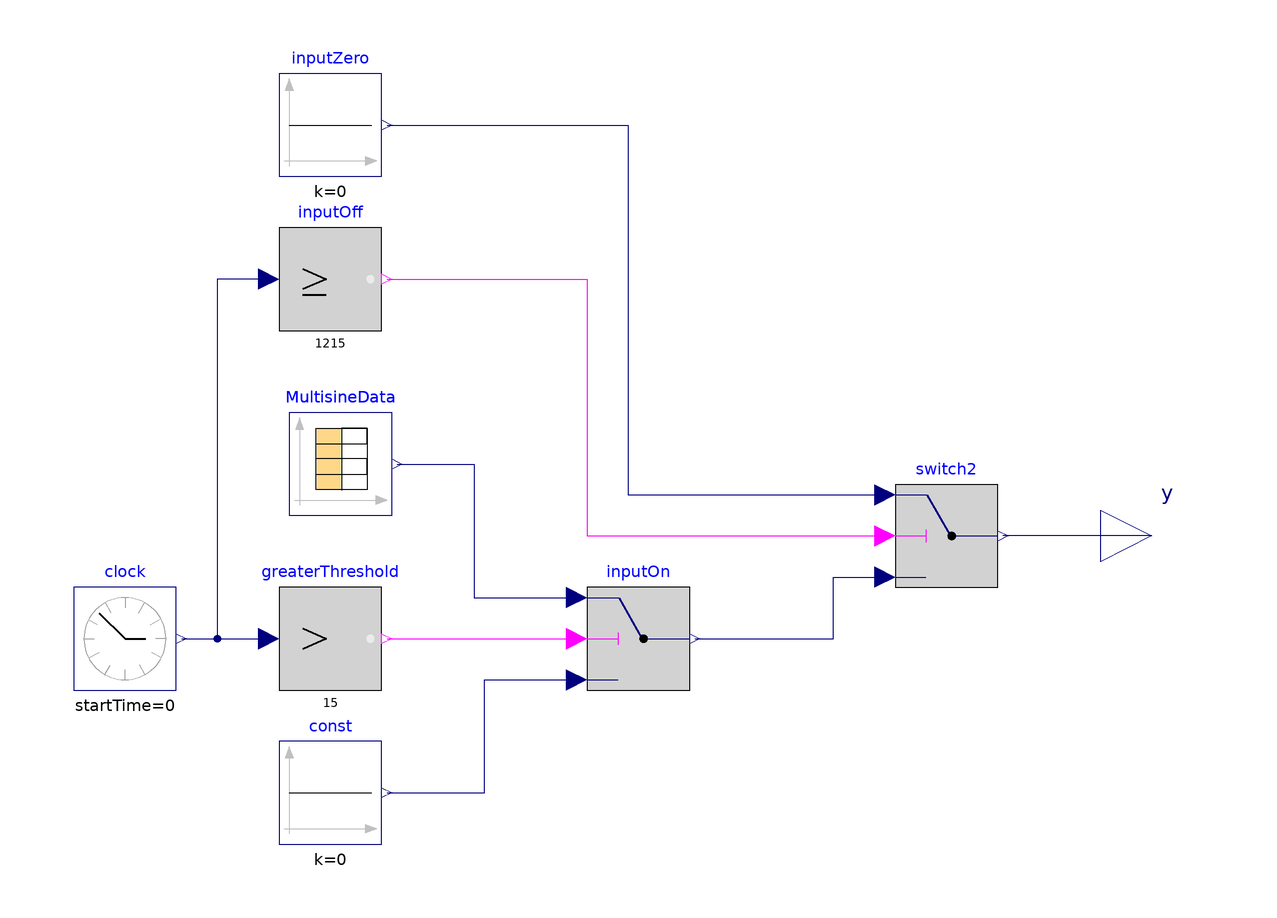

The component connection diagram of the Modelica model below, drawn from its own Placement and Line annotations.

model TimedInputInjection
  "Model to inject a designed signal on specified time points."
  extends Modelica.Blocks.Interfaces.SO;
  Modelica.Blocks.Sources.Constant const(k=0)
    annotation (Placement(transformation(extent={{-60,-60},{-40,-40}})));
  Modelica.Blocks.Sources.ContinuousClock clock
    annotation (Placement(transformation(extent={{-100,-30},{-80,-10}})));
  Modelica.Blocks.Logical.GreaterThreshold greaterThreshold(threshold=
       15)
    annotation (Placement(transformation(extent={{-60,-30},{-40,-10}})));
  Modelica.Blocks.Logical.Switch inputOn
    annotation (Placement(transformation(extent={{0,-30},{20,-10}})));
  Modelica.Blocks.Sources.Constant inputZero(k=0) annotation (
      Placement(transformation(extent={{-60,70},{-40,90}})));
  Modelica.Blocks.Logical.Switch switch2
    annotation (Placement(transformation(extent={{60,-10},{80,10}})));
  Modelica.Blocks.Logical.GreaterEqualThreshold inputOff(threshold=
        1215)
             annotation (Placement(transformation(extent={{-60,40},{
            -40,60}})));
  InputData MultisineData
    annotation (Placement(transformation(extent={{-58,4},{-38,24}})));
equation
  connect(clock.y, greaterThreshold.u)
    annotation (Line(points={{-79,-20},{-62,-20}},
                                               color={0,0,127}));
  connect(greaterThreshold.y,inputOn. u2)
    annotation (Line(points={{-39,-20},{-2,-20}},
                                              color={255,0,255}));
  connect(const.y, inputOn.u3) annotation (Line(points={{-39,-50},{
          -20,-50},{-20,-28},{-2,-28}}, color={0,0,127}));
  connect(y, switch2.y)
    annotation (Line(points={{110,0},{81,0}}, color={0,0,127}));
  connect(inputOn.y, switch2.u3) annotation (Line(points={{21,-20},{
          48,-20},{48,-8},{58,-8}}, color={0,0,127}));
  connect(inputOff.u, greaterThreshold.u) annotation (Line(points={{
          -62,50},{-72,50},{-72,-20},{-62,-20}}, color={0,0,127}));
  connect(inputZero.y, switch2.u1) annotation (Line(points={{-39,80},
          {8,80},{8,8},{58,8}}, color={0,0,127}));
  connect(inputOff.y, switch2.u2) annotation (Line(points={{-39,50},{
          0,50},{0,0},{58,0}}, color={255,0,255}));
  connect(MultisineData.y[1], inputOn.u1) annotation (Line(points={
          {-37,14},{-22,14},{-22,-12},{-2,-12}}, color={0,0,127}));
  annotation (Diagram(coordinateSystem(extent={{-100,-100},{100,100}})), Icon(
        coordinateSystem(extent={{-100,-100},{100,100}}), graphics={
        Line(points={{80,0},{60,0}}, color={160,160,164}),
        Line(
          points={{0,0},{40,0}},
          thickness=0.5),
        Line(
          points={{0,0},{0,50}},
          thickness=0.5),
        Line(points={{0,80},{0,60}}, color={160,160,164}),
        Line(points={{37,70},{26,50}}, color={160,160,164}),
        Line(points={{70,38},{49,26}}, color={160,160,164}),
                          Line(
          points={{80,0.1},{68.7,34.3},{61.5,53.2},{55.1,66.5},{49.4,74.7},{43.8,
              79.2},{38.2,79.9},{32.6,76.7},{26.9,69.8},{21.3,59.5},{14.9,44.2},
              {6.83,21.3},{-10.1,-30.7},{-17.3,-50.1},{-23.7,-64.1},{-29.3,-73},
              {-35,-78.3},{-40.6,-79.9},{-46.2,-77.5},{-51.9,-71.4},{-57.5,-61.8},
              {-63.9,-47.1},{-72,-24.7},{-80,0.1}},
          color={255,170,255},
          smooth=Smooth.Bezier,
          origin={-12,17.9},
          rotation=90),   Line(
          points={{80,0.1},{68.7,34.3},{61.5,53.2},{55.1,66.5},{49.4,74.7},{43.8,
              79.2},{38.2,79.9},{32.6,76.7},{26.9,69.8},{21.3,59.5},{14.9,44.2},
              {6.83,21.3},{-10.1,-30.7},{-17.3,-50.1},{-23.7,-64.1},{-29.3,-73},
              {-35,-78.3},{-40.6,-79.9},{-46.2,-77.5},{-51.9,-71.4},{-57.5,-61.8},
              {-63.9,-47.1},{-72,-24.7},{-80,0.1}},
          color={162,29,33},
          smooth=Smooth.Bezier,
          origin={-6,-20.1},
          rotation=90),   Line(
          points={{80,0.1},{68.7,34.3},{61.5,53.2},{55.1,66.5},{49.4,74.7},{43.8,
              79.2},{38.2,79.9},{32.6,76.7},{26.9,69.8},{21.3,59.5},{14.9,44.2},
              {6.83,21.3},{-10.1,-30.7},{-17.3,-50.1},{-23.7,-64.1},{-29.3,-73},
              {-35,-78.3},{-40.6,-79.9},{-46.2,-77.5},{-51.9,-71.4},{-57.5,-61.8},
              {-63.9,-47.1},{-72,-24.7},{-80,0.1}},
          color={255,0,0},
          smooth=Smooth.Bezier,
          origin={-10,-2.1},
          rotation=90)}),preferredView="diagram");
end TimedInputInjection;